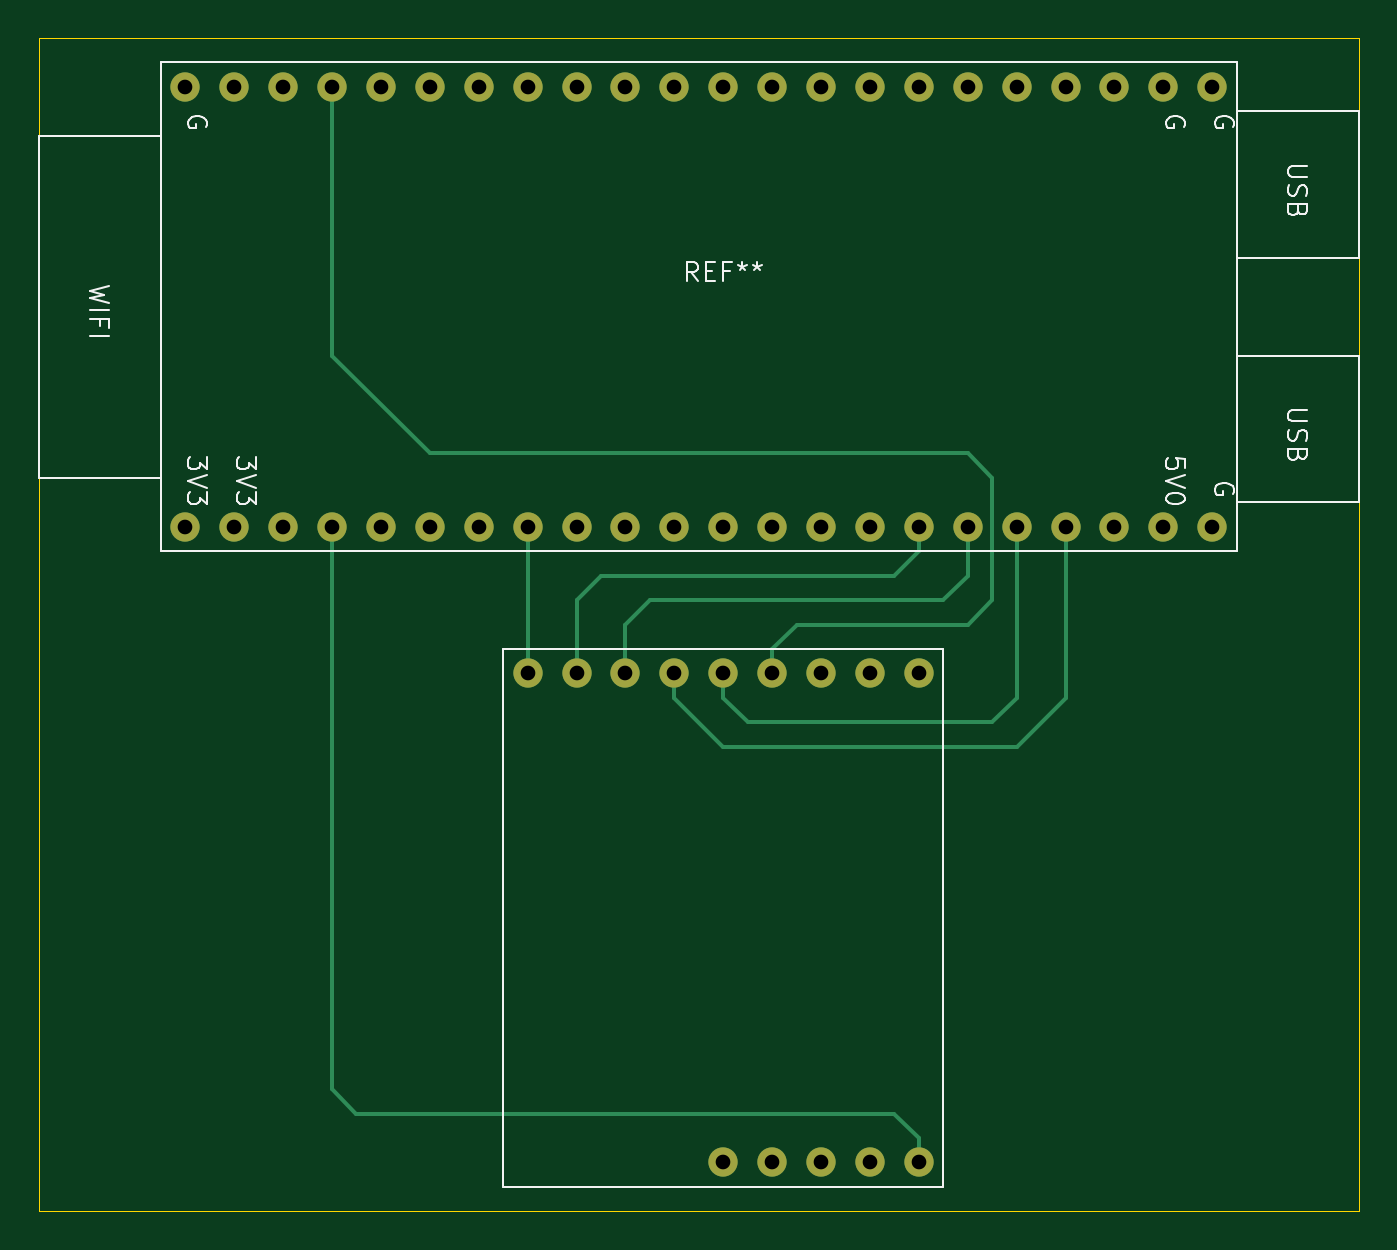
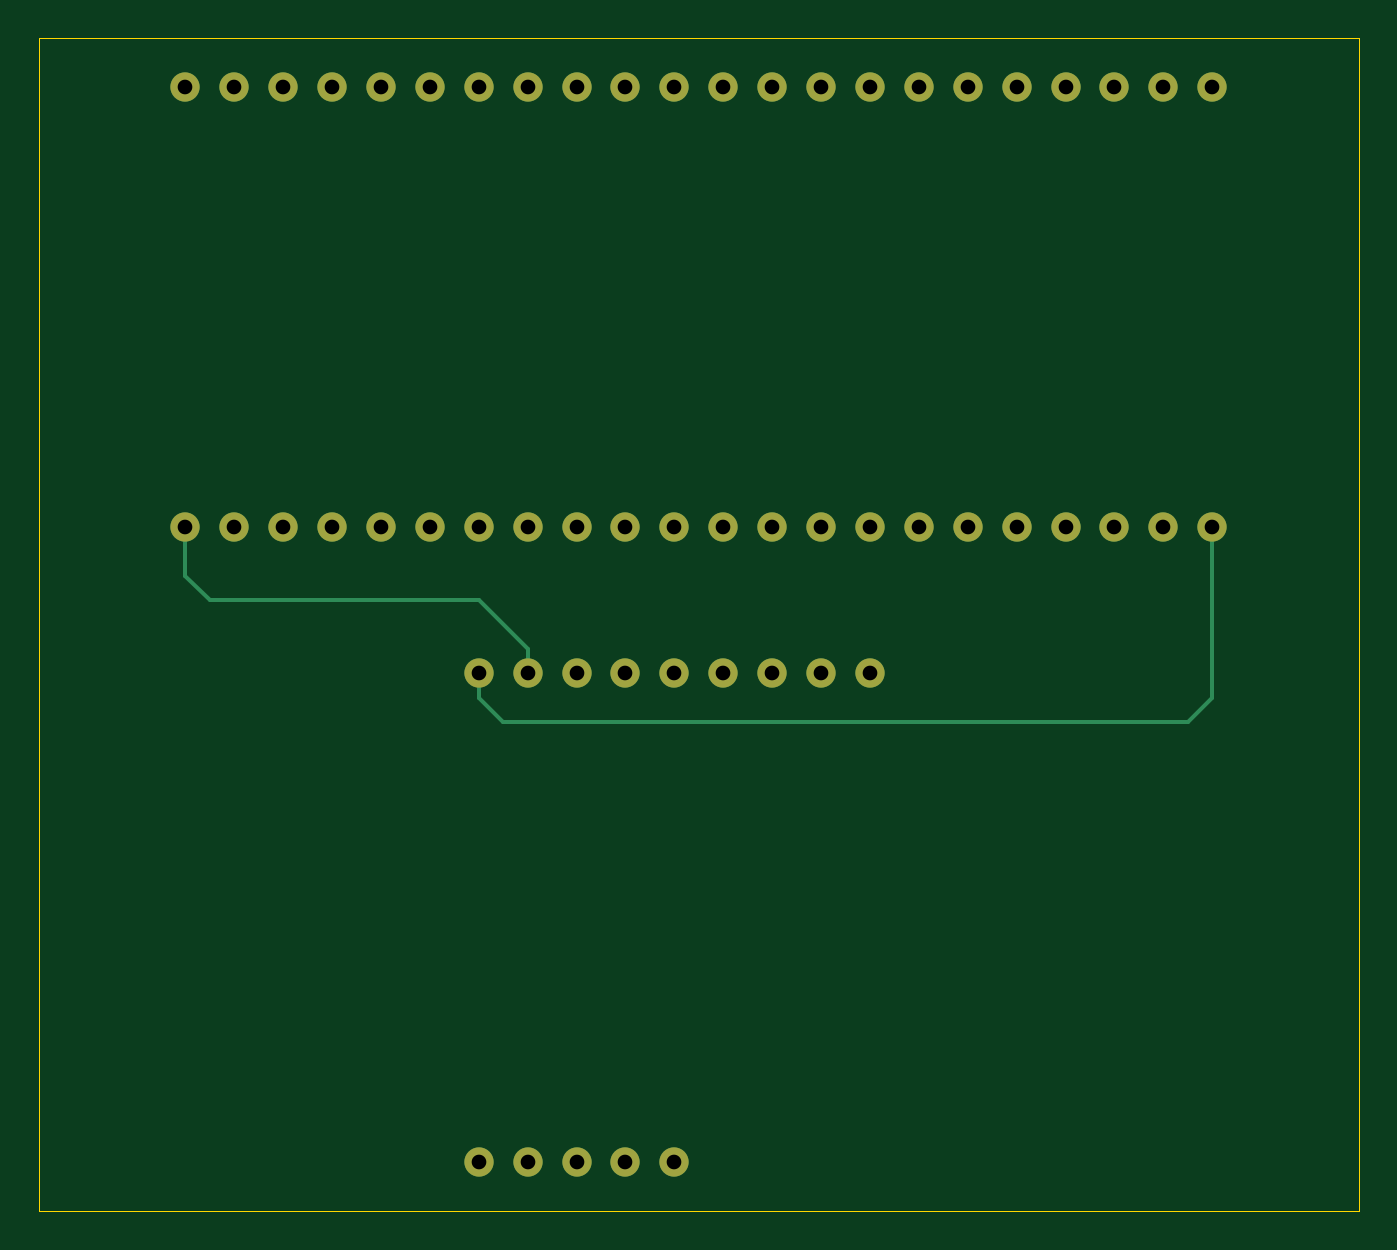
Circuit board: 11 layer files. Board 68.6 x 61.0 mm.
- bottom_copper: esp32-s3-wroom-2-devkitc1-B_Cu.gbr (4037 bytes)
- bottom_mask: esp32-s3-wroom-2-devkitc1-B_Mask.gbr (2045 bytes)
- paste: esp32-s3-wroom-2-devkitc1-B_Paste.gbr (512 bytes)
- bottom_silk: esp32-s3-wroom-2-devkitc1-B_Silkscreen.gbr (513 bytes)
- outline: esp32-s3-wroom-2-devkitc1-Edge_Cuts.gbr (746 bytes)
- top_copper: esp32-s3-wroom-2-devkitc1-F_Cu.gbr (5296 bytes)
- top_mask: esp32-s3-wroom-2-devkitc1-F_Mask.gbr (2045 bytes)
- paste: esp32-s3-wroom-2-devkitc1-F_Paste.gbr (512 bytes)
- top_silk: esp32-s3-wroom-2-devkitc1-F_Silkscreen.gbr (15984 bytes)
- drill: esp32-s3-wroom-2-devkitc1-NPTH.drl (309 bytes)
- drill: esp32-s3-wroom-2-devkitc1-PTH.drl (946 bytes)

=== bottom_copper: esp32-s3-wroom-2-devkitc1-B_Cu.gbr ===
%TF.GenerationSoftware,KiCad,Pcbnew,8.0.3-8.0.3-0~ubuntu22.04.1*%
%TF.CreationDate,2024-06-15T14:20:42-04:00*%
%TF.ProjectId,esp32-s3-wroom-2-devkitc1,65737033-322d-4733-932d-77726f6f6d2d,rev?*%
%TF.SameCoordinates,Original*%
%TF.FileFunction,Copper,L2,Bot*%
%TF.FilePolarity,Positive*%
%FSLAX46Y46*%
G04 Gerber Fmt 4.6, Leading zero omitted, Abs format (unit mm)*
G04 Created by KiCad (PCBNEW 8.0.3-8.0.3-0~ubuntu22.04.1) date 2024-06-15 14:20:42*
%MOMM*%
%LPD*%
G01*
G04 APERTURE LIST*
%TA.AperFunction,ComponentPad*%
%ADD10C,1.524000*%
%TD*%
%TA.AperFunction,Conductor*%
%ADD11C,0.200000*%
%TD*%
G04 APERTURE END LIST*
D10*
%TO.P,LORA,1*%
%TO.N,N/C*%
X139700000Y-88900000D03*
%TO.P,LORA,2*%
X142240000Y-88900000D03*
%TO.P,LORA,3*%
X144780000Y-88900000D03*
%TO.P,LORA,4*%
X147320000Y-88900000D03*
%TO.P,LORA,5*%
X149860000Y-88900000D03*
%TO.P,LORA,6*%
X152400000Y-88900000D03*
%TO.P,LORA,7*%
X154940000Y-88900000D03*
%TO.P,LORA,8*%
X157480000Y-88900000D03*
%TO.P,LORA,9*%
X160020000Y-88900000D03*
%TO.P,LORA,10*%
X149860000Y-114300000D03*
%TO.P,LORA,11*%
X152400000Y-114300000D03*
%TO.P,LORA,12*%
X154940000Y-114300000D03*
%TO.P,LORA,13*%
X157480000Y-114300000D03*
%TO.P,LORA,14*%
X160020000Y-114300000D03*
%TD*%
%TO.P,REF\u002A\u002A,1*%
%TO.N,N/C*%
X121920000Y-58420000D03*
%TO.P,REF\u002A\u002A,2*%
X124460000Y-58420000D03*
%TO.P,REF\u002A\u002A,3*%
X127000000Y-58420000D03*
%TO.P,REF\u002A\u002A,4*%
X129540000Y-58420000D03*
%TO.P,REF\u002A\u002A,5*%
X132080000Y-58420000D03*
%TO.P,REF\u002A\u002A,6*%
X134620000Y-58420000D03*
%TO.P,REF\u002A\u002A,7*%
X137160000Y-58420000D03*
%TO.P,REF\u002A\u002A,8*%
X139700000Y-58420000D03*
%TO.P,REF\u002A\u002A,9*%
X142240000Y-58420000D03*
%TO.P,REF\u002A\u002A,10*%
X144780000Y-58420000D03*
%TO.P,REF\u002A\u002A,11*%
X147320000Y-58420000D03*
%TO.P,REF\u002A\u002A,12*%
X149860000Y-58420000D03*
%TO.P,REF\u002A\u002A,13*%
X152400000Y-58420000D03*
%TO.P,REF\u002A\u002A,14*%
X154940000Y-58420000D03*
%TO.P,REF\u002A\u002A,15*%
X157480000Y-58420000D03*
%TO.P,REF\u002A\u002A,16*%
X160020000Y-58420000D03*
%TO.P,REF\u002A\u002A,17*%
X162560000Y-58420000D03*
%TO.P,REF\u002A\u002A,18*%
X165100000Y-58420000D03*
%TO.P,REF\u002A\u002A,19*%
X167640000Y-58420000D03*
%TO.P,REF\u002A\u002A,20*%
X170180000Y-58420000D03*
%TO.P,REF\u002A\u002A,21*%
X172720000Y-58420000D03*
%TO.P,REF\u002A\u002A,22*%
X175260000Y-58420000D03*
%TO.P,REF\u002A\u002A,23*%
X121920000Y-81280000D03*
%TO.P,REF\u002A\u002A,24*%
X124460000Y-81280000D03*
%TO.P,REF\u002A\u002A,25*%
X127000000Y-81280000D03*
%TO.P,REF\u002A\u002A,26*%
X129540000Y-81280000D03*
%TO.P,REF\u002A\u002A,27*%
X132080000Y-81280000D03*
%TO.P,REF\u002A\u002A,28*%
X134620000Y-81280000D03*
%TO.P,REF\u002A\u002A,29*%
X137160000Y-81280000D03*
%TO.P,REF\u002A\u002A,30*%
X139700000Y-81280000D03*
%TO.P,REF\u002A\u002A,31*%
X142240000Y-81280000D03*
%TO.P,REF\u002A\u002A,32*%
X144780000Y-81280000D03*
%TO.P,REF\u002A\u002A,33*%
X147320000Y-81280000D03*
%TO.P,REF\u002A\u002A,34*%
X149860000Y-81280000D03*
%TO.P,REF\u002A\u002A,35*%
X152400000Y-81280000D03*
%TO.P,REF\u002A\u002A,36*%
X154940000Y-81280000D03*
%TO.P,REF\u002A\u002A,37*%
X157480000Y-81280000D03*
%TO.P,REF\u002A\u002A,38*%
X160020000Y-81280000D03*
%TO.P,REF\u002A\u002A,39*%
X162560000Y-81280000D03*
%TO.P,REF\u002A\u002A,40*%
X165100000Y-81280000D03*
%TO.P,REF\u002A\u002A,41*%
X167640000Y-81280000D03*
%TO.P,REF\u002A\u002A,42*%
X170180000Y-81280000D03*
%TO.P,REF\u002A\u002A,43*%
X172720000Y-81280000D03*
%TO.P,REF\u002A\u002A,44*%
X175260000Y-81280000D03*
%TD*%
D11*
%TO.N,*%
X175260000Y-83820000D02*
X175260000Y-81280000D01*
X157480000Y-88900000D02*
X157480000Y-87630000D01*
X157480000Y-87630000D02*
X160020000Y-85090000D01*
X160020000Y-85090000D02*
X173990000Y-85090000D01*
X173990000Y-85090000D02*
X175260000Y-83820000D01*
X123190000Y-91440000D02*
X158750000Y-91440000D01*
X121920000Y-81280000D02*
X121920000Y-90170000D01*
X121920000Y-90170000D02*
X123190000Y-91440000D01*
X158750000Y-91440000D02*
X160020000Y-90170000D01*
X160020000Y-90170000D02*
X160020000Y-88900000D01*
%TD*%
M02*

=== bottom_mask: esp32-s3-wroom-2-devkitc1-B_Mask.gbr ===
%TF.GenerationSoftware,KiCad,Pcbnew,8.0.3-8.0.3-0~ubuntu22.04.1*%
%TF.CreationDate,2024-06-15T14:20:43-04:00*%
%TF.ProjectId,esp32-s3-wroom-2-devkitc1,65737033-322d-4733-932d-77726f6f6d2d,rev?*%
%TF.SameCoordinates,Original*%
%TF.FileFunction,Soldermask,Bot*%
%TF.FilePolarity,Negative*%
%FSLAX46Y46*%
G04 Gerber Fmt 4.6, Leading zero omitted, Abs format (unit mm)*
G04 Created by KiCad (PCBNEW 8.0.3-8.0.3-0~ubuntu22.04.1) date 2024-06-15 14:20:43*
%MOMM*%
%LPD*%
G01*
G04 APERTURE LIST*
%ADD10C,1.524000*%
G04 APERTURE END LIST*
D10*
%TO.C,LORA*%
X139700000Y-88900000D03*
X142240000Y-88900000D03*
X144780000Y-88900000D03*
X147320000Y-88900000D03*
X149860000Y-88900000D03*
X152400000Y-88900000D03*
X154940000Y-88900000D03*
X157480000Y-88900000D03*
X160020000Y-88900000D03*
X149860000Y-114300000D03*
X152400000Y-114300000D03*
X154940000Y-114300000D03*
X157480000Y-114300000D03*
X160020000Y-114300000D03*
%TD*%
%TO.C,REF\u002A\u002A*%
X121920000Y-58420000D03*
X124460000Y-58420000D03*
X127000000Y-58420000D03*
X129540000Y-58420000D03*
X132080000Y-58420000D03*
X134620000Y-58420000D03*
X137160000Y-58420000D03*
X139700000Y-58420000D03*
X142240000Y-58420000D03*
X144780000Y-58420000D03*
X147320000Y-58420000D03*
X149860000Y-58420000D03*
X152400000Y-58420000D03*
X154940000Y-58420000D03*
X157480000Y-58420000D03*
X160020000Y-58420000D03*
X162560000Y-58420000D03*
X165100000Y-58420000D03*
X167640000Y-58420000D03*
X170180000Y-58420000D03*
X172720000Y-58420000D03*
X175260000Y-58420000D03*
X121920000Y-81280000D03*
X124460000Y-81280000D03*
X127000000Y-81280000D03*
X129540000Y-81280000D03*
X132080000Y-81280000D03*
X134620000Y-81280000D03*
X137160000Y-81280000D03*
X139700000Y-81280000D03*
X142240000Y-81280000D03*
X144780000Y-81280000D03*
X147320000Y-81280000D03*
X149860000Y-81280000D03*
X152400000Y-81280000D03*
X154940000Y-81280000D03*
X157480000Y-81280000D03*
X160020000Y-81280000D03*
X162560000Y-81280000D03*
X165100000Y-81280000D03*
X167640000Y-81280000D03*
X170180000Y-81280000D03*
X172720000Y-81280000D03*
X175260000Y-81280000D03*
%TD*%
M02*

=== paste: esp32-s3-wroom-2-devkitc1-B_Paste.gbr ===
%TF.GenerationSoftware,KiCad,Pcbnew,8.0.3-8.0.3-0~ubuntu22.04.1*%
%TF.CreationDate,2024-06-15T14:20:42-04:00*%
%TF.ProjectId,esp32-s3-wroom-2-devkitc1,65737033-322d-4733-932d-77726f6f6d2d,rev?*%
%TF.SameCoordinates,Original*%
%TF.FileFunction,Paste,Bot*%
%TF.FilePolarity,Positive*%
%FSLAX46Y46*%
G04 Gerber Fmt 4.6, Leading zero omitted, Abs format (unit mm)*
G04 Created by KiCad (PCBNEW 8.0.3-8.0.3-0~ubuntu22.04.1) date 2024-06-15 14:20:42*
%MOMM*%
%LPD*%
G01*
G04 APERTURE LIST*
G04 APERTURE END LIST*
M02*

=== bottom_silk: esp32-s3-wroom-2-devkitc1-B_Silkscreen.gbr ===
%TF.GenerationSoftware,KiCad,Pcbnew,8.0.3-8.0.3-0~ubuntu22.04.1*%
%TF.CreationDate,2024-06-15T14:20:42-04:00*%
%TF.ProjectId,esp32-s3-wroom-2-devkitc1,65737033-322d-4733-932d-77726f6f6d2d,rev?*%
%TF.SameCoordinates,Original*%
%TF.FileFunction,Legend,Bot*%
%TF.FilePolarity,Positive*%
%FSLAX46Y46*%
G04 Gerber Fmt 4.6, Leading zero omitted, Abs format (unit mm)*
G04 Created by KiCad (PCBNEW 8.0.3-8.0.3-0~ubuntu22.04.1) date 2024-06-15 14:20:42*
%MOMM*%
%LPD*%
G01*
G04 APERTURE LIST*
G04 APERTURE END LIST*
M02*

=== outline: esp32-s3-wroom-2-devkitc1-Edge_Cuts.gbr ===
%TF.GenerationSoftware,KiCad,Pcbnew,8.0.3-8.0.3-0~ubuntu22.04.1*%
%TF.CreationDate,2024-06-15T14:20:43-04:00*%
%TF.ProjectId,esp32-s3-wroom-2-devkitc1,65737033-322d-4733-932d-77726f6f6d2d,rev?*%
%TF.SameCoordinates,Original*%
%TF.FileFunction,Profile,NP*%
%FSLAX46Y46*%
G04 Gerber Fmt 4.6, Leading zero omitted, Abs format (unit mm)*
G04 Created by KiCad (PCBNEW 8.0.3-8.0.3-0~ubuntu22.04.1) date 2024-06-15 14:20:43*
%MOMM*%
%LPD*%
G01*
G04 APERTURE LIST*
%TA.AperFunction,Profile*%
%ADD10C,0.050000*%
%TD*%
G04 APERTURE END LIST*
D10*
X114300000Y-55880000D02*
X114300000Y-116840000D01*
X182880000Y-55880000D02*
X114300000Y-55880000D01*
X182880000Y-116840000D02*
X182880000Y-55880000D01*
X114300000Y-116840000D02*
X182880000Y-116840000D01*
M02*

=== top_copper: esp32-s3-wroom-2-devkitc1-F_Cu.gbr (5296 bytes, source omitted) ===
=== top_mask: esp32-s3-wroom-2-devkitc1-F_Mask.gbr ===
%TF.GenerationSoftware,KiCad,Pcbnew,8.0.3-8.0.3-0~ubuntu22.04.1*%
%TF.CreationDate,2024-06-15T14:20:43-04:00*%
%TF.ProjectId,esp32-s3-wroom-2-devkitc1,65737033-322d-4733-932d-77726f6f6d2d,rev?*%
%TF.SameCoordinates,Original*%
%TF.FileFunction,Soldermask,Top*%
%TF.FilePolarity,Negative*%
%FSLAX46Y46*%
G04 Gerber Fmt 4.6, Leading zero omitted, Abs format (unit mm)*
G04 Created by KiCad (PCBNEW 8.0.3-8.0.3-0~ubuntu22.04.1) date 2024-06-15 14:20:43*
%MOMM*%
%LPD*%
G01*
G04 APERTURE LIST*
%ADD10C,1.524000*%
G04 APERTURE END LIST*
D10*
%TO.C,LORA*%
X139700000Y-88900000D03*
X142240000Y-88900000D03*
X144780000Y-88900000D03*
X147320000Y-88900000D03*
X149860000Y-88900000D03*
X152400000Y-88900000D03*
X154940000Y-88900000D03*
X157480000Y-88900000D03*
X160020000Y-88900000D03*
X149860000Y-114300000D03*
X152400000Y-114300000D03*
X154940000Y-114300000D03*
X157480000Y-114300000D03*
X160020000Y-114300000D03*
%TD*%
%TO.C,REF\u002A\u002A*%
X121920000Y-58420000D03*
X124460000Y-58420000D03*
X127000000Y-58420000D03*
X129540000Y-58420000D03*
X132080000Y-58420000D03*
X134620000Y-58420000D03*
X137160000Y-58420000D03*
X139700000Y-58420000D03*
X142240000Y-58420000D03*
X144780000Y-58420000D03*
X147320000Y-58420000D03*
X149860000Y-58420000D03*
X152400000Y-58420000D03*
X154940000Y-58420000D03*
X157480000Y-58420000D03*
X160020000Y-58420000D03*
X162560000Y-58420000D03*
X165100000Y-58420000D03*
X167640000Y-58420000D03*
X170180000Y-58420000D03*
X172720000Y-58420000D03*
X175260000Y-58420000D03*
X121920000Y-81280000D03*
X124460000Y-81280000D03*
X127000000Y-81280000D03*
X129540000Y-81280000D03*
X132080000Y-81280000D03*
X134620000Y-81280000D03*
X137160000Y-81280000D03*
X139700000Y-81280000D03*
X142240000Y-81280000D03*
X144780000Y-81280000D03*
X147320000Y-81280000D03*
X149860000Y-81280000D03*
X152400000Y-81280000D03*
X154940000Y-81280000D03*
X157480000Y-81280000D03*
X160020000Y-81280000D03*
X162560000Y-81280000D03*
X165100000Y-81280000D03*
X167640000Y-81280000D03*
X170180000Y-81280000D03*
X172720000Y-81280000D03*
X175260000Y-81280000D03*
%TD*%
M02*

=== paste: esp32-s3-wroom-2-devkitc1-F_Paste.gbr ===
%TF.GenerationSoftware,KiCad,Pcbnew,8.0.3-8.0.3-0~ubuntu22.04.1*%
%TF.CreationDate,2024-06-15T14:20:42-04:00*%
%TF.ProjectId,esp32-s3-wroom-2-devkitc1,65737033-322d-4733-932d-77726f6f6d2d,rev?*%
%TF.SameCoordinates,Original*%
%TF.FileFunction,Paste,Top*%
%TF.FilePolarity,Positive*%
%FSLAX46Y46*%
G04 Gerber Fmt 4.6, Leading zero omitted, Abs format (unit mm)*
G04 Created by KiCad (PCBNEW 8.0.3-8.0.3-0~ubuntu22.04.1) date 2024-06-15 14:20:42*
%MOMM*%
%LPD*%
G01*
G04 APERTURE LIST*
G04 APERTURE END LIST*
M02*

=== top_silk: esp32-s3-wroom-2-devkitc1-F_Silkscreen.gbr (15984 bytes, source omitted) ===
=== drill: esp32-s3-wroom-2-devkitc1-NPTH.drl ===
M48
; DRILL file {KiCad 8.0.3-8.0.3-0~ubuntu22.04.1} date 2024-06-15T14:20:47-0400
; FORMAT={-:-/ absolute / inch / decimal}
; #@! TF.CreationDate,2024-06-15T14:20:47-04:00
; #@! TF.GenerationSoftware,Kicad,Pcbnew,8.0.3-8.0.3-0~ubuntu22.04.1
; #@! TF.FileFunction,NonPlated,1,2,NPTH
FMAT,2
INCH
%
G90
G05
M30

=== drill: esp32-s3-wroom-2-devkitc1-PTH.drl ===
M48
; DRILL file {KiCad 8.0.3-8.0.3-0~ubuntu22.04.1} date 2024-06-15T14:20:47-0400
; FORMAT={-:-/ absolute / inch / decimal}
; #@! TF.CreationDate,2024-06-15T14:20:47-04:00
; #@! TF.GenerationSoftware,Kicad,Pcbnew,8.0.3-8.0.3-0~ubuntu22.04.1
; #@! TF.FileFunction,Plated,1,2,PTH
FMAT,2
INCH
; #@! TA.AperFunction,Plated,PTH,ComponentDrill
T1C0.0300
%
G90
G05
T1
X4.8Y-2.3
X4.8Y-3.2
X4.9Y-2.3
X4.9Y-3.2
X5.0Y-2.3
X5.0Y-3.2
X5.1Y-2.3
X5.1Y-3.2
X5.2Y-2.3
X5.2Y-3.2
X5.3Y-2.3
X5.3Y-3.2
X5.4Y-2.3
X5.4Y-3.2
X5.5Y-2.3
X5.5Y-3.2
X5.5Y-3.5
X5.6Y-2.3
X5.6Y-3.2
X5.6Y-3.5
X5.7Y-2.3
X5.7Y-3.2
X5.7Y-3.5
X5.8Y-2.3
X5.8Y-3.2
X5.8Y-3.5
X5.9Y-2.3
X5.9Y-3.2
X5.9Y-3.5
X5.9Y-4.5
X6.0Y-2.3
X6.0Y-3.2
X6.0Y-3.5
X6.0Y-4.5
X6.1Y-2.3
X6.1Y-3.2
X6.1Y-3.5
X6.1Y-4.5
X6.2Y-2.3
X6.2Y-3.2
X6.2Y-3.5
X6.2Y-4.5
X6.3Y-2.3
X6.3Y-3.2
X6.3Y-3.5
X6.3Y-4.5
X6.4Y-2.3
X6.4Y-3.2
X6.5Y-2.3
X6.5Y-3.2
X6.6Y-2.3
X6.6Y-3.2
X6.7Y-2.3
X6.7Y-3.2
X6.8Y-2.3
X6.8Y-3.2
X6.9Y-2.3
X6.9Y-3.2
M30
